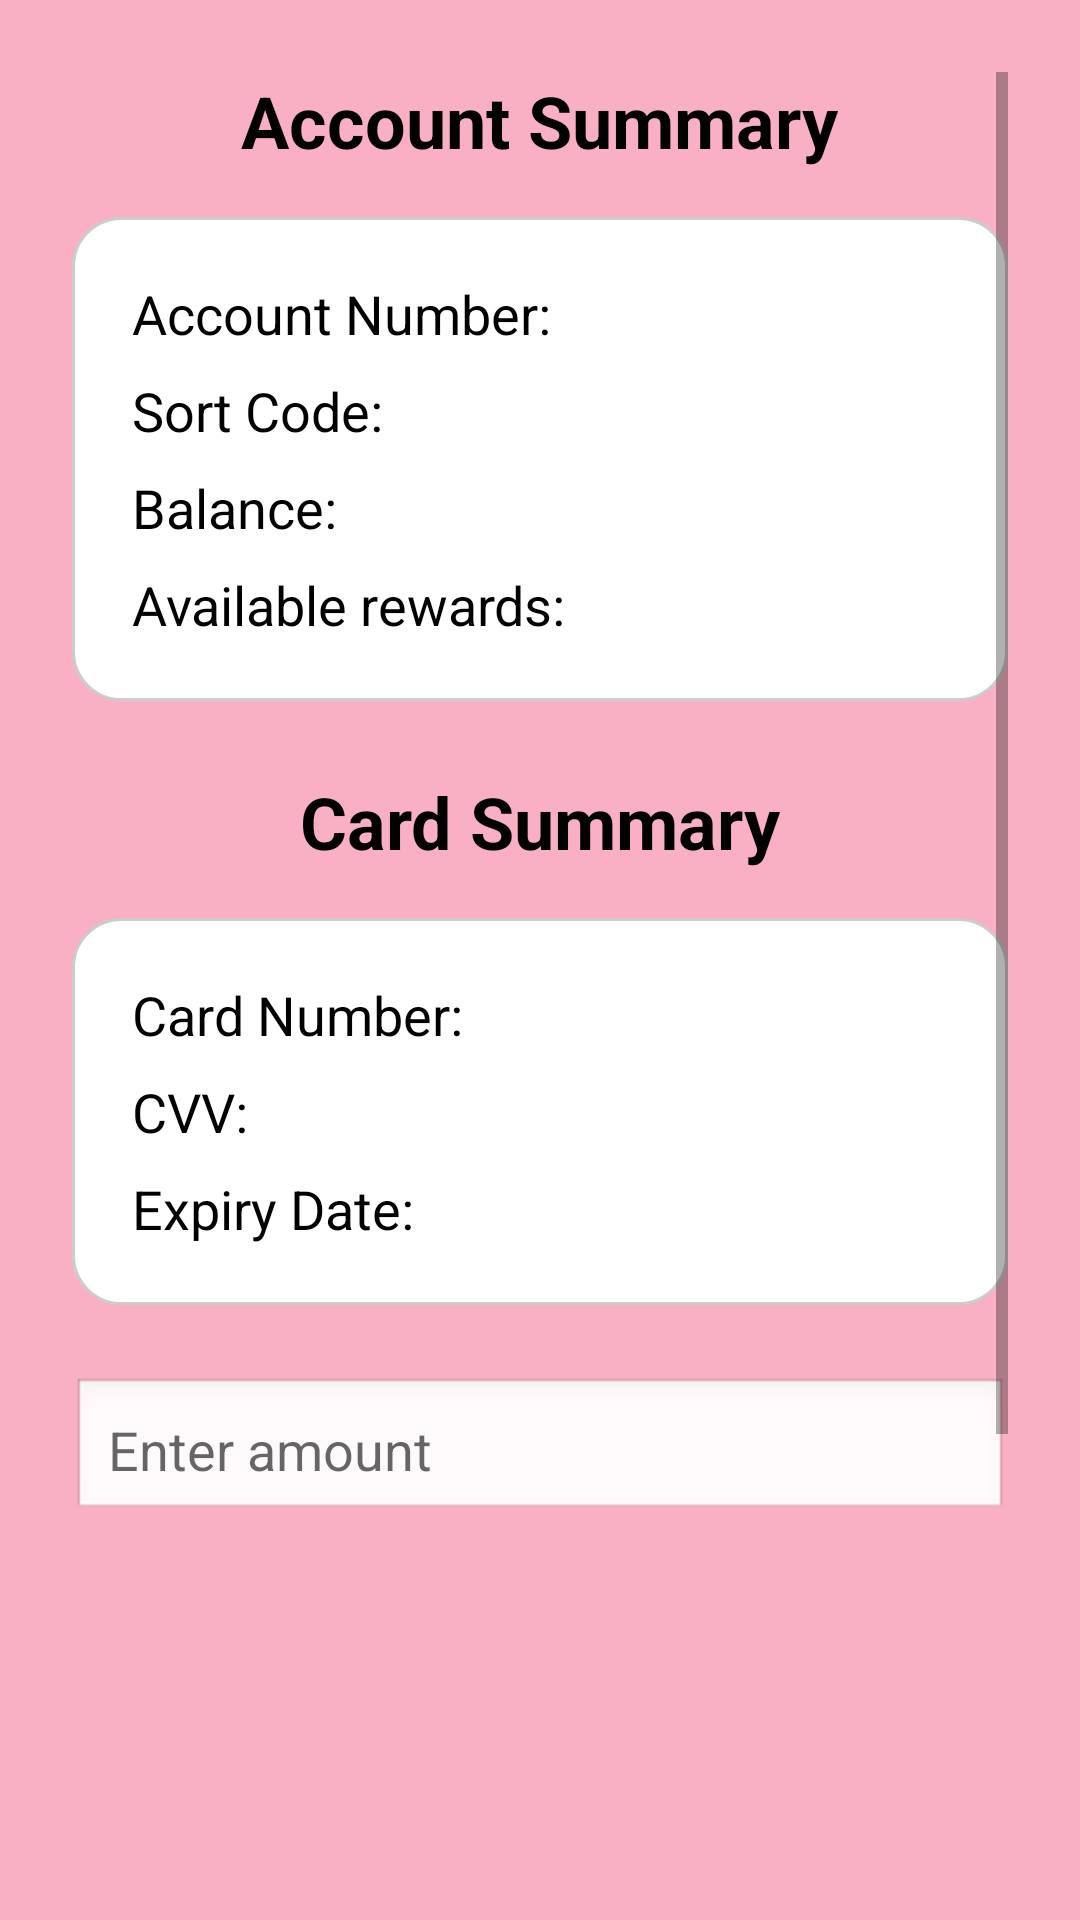

Produce the Android XML layout that renders to this screen, including the resource entries it uses.
<!-- AndroidManifest.xml: application theme AppTheme -->
<!-- res/layout/activity_landing_page.xml -->
<?xml version="1.0" encoding="utf-8"?>
<ScrollView xmlns:android="http://schemas.android.com/apk/res/android"
    android:layout_width="match_parent"
    android:layout_height="match_parent"
    android:background="#fab0c4"
    android:padding="24dp">

    <LinearLayout
        android:id="@+id/landingPage"
        android:layout_width="match_parent"
        android:layout_height="wrap_content"
        android:orientation="vertical"
        android:visibility="visible">

        
        <TextView
            android:text="Account Summary"
            android:textSize="24sp"
            android:textStyle="bold"
            android:textColor="@android:color/black"
            android:layout_gravity="center_horizontal"
            android:layout_marginBottom="16dp"
            android:layout_width="wrap_content"
            android:layout_height="wrap_content" />

        
        <LinearLayout
            android:orientation="vertical"
            android:background="@drawable/rounded_box"
            android:padding="20dp"
            android:layout_width="match_parent"
            android:layout_height="wrap_content"
            android:layout_marginBottom="24dp">

            <TextView
                android:id="@+id/accountNumberTextView"
                android:text="Account Number: "
                android:textSize="18sp"
                android:textColor="@android:color/black"
                android:layout_width="wrap_content"
                android:layout_height="wrap_content" />

            <TextView
                android:id="@+id/sortCodeTextView"
                android:text="Sort Code: "
                android:textSize="18sp"
                android:textColor="@android:color/black"
                android:layout_width="wrap_content"
                android:layout_height="wrap_content"
                android:layout_marginTop="8dp" />

            <TextView
                android:id="@+id/balanceTextView"
                android:text="Balance: "
                android:textSize="18sp"
                android:textColor="@android:color/black"
                android:layout_width="wrap_content"
                android:layout_height="wrap_content"
                android:layout_marginTop="8dp" />

            <TextView
                android:id="@+id/interestAccruedTextView"
                android:text="Available rewards: "
                android:textSize="18sp"
                android:textColor="@android:color/black"
                android:layout_width="wrap_content"
                android:layout_height="wrap_content"
                android:layout_marginTop="8dp" />
        </LinearLayout>

        
        <TextView
            android:text="Card Summary"
            android:textSize="24sp"
            android:textStyle="bold"
            android:textColor="@android:color/black"
            android:layout_gravity="center_horizontal"
            android:layout_marginBottom="16dp"
            android:layout_width="wrap_content"
            android:layout_height="wrap_content" />

        
        <LinearLayout
            android:orientation="vertical"
            android:background="@drawable/rounded_box"
            android:padding="20dp"
            android:layout_width="match_parent"
            android:layout_height="wrap_content"
            android:layout_marginBottom="24dp">

            <TextView
                android:id="@+id/cardNumberTextView"
                android:text="Card Number: "
                android:textSize="18sp"
                android:textColor="@android:color/black"
                android:layout_width="wrap_content"
                android:layout_height="wrap_content" />

            <TextView
                android:id="@+id/cvvTextView"
                android:text="CVV: "
                android:textSize="18sp"
                android:textColor="@android:color/black"
                android:layout_width="wrap_content"
                android:layout_height="wrap_content"
                android:layout_marginTop="8dp" />

            <TextView
                android:id="@+id/expiryDateTextView"
                android:text="Expiry Date: "
                android:textSize="18sp"
                android:textColor="@android:color/black"
                android:layout_width="wrap_content"
                android:layout_height="wrap_content"
                android:layout_marginTop="8dp" />
        </LinearLayout>

        
        <EditText
            android:id="@+id/amountInput"
            android:layout_width="match_parent"
            android:layout_height="wrap_content"
            android:hint="Enter amount"
            android:inputType="numberDecimal"
            android:background="@android:drawable/edit_text"
            android:padding="12dp"
            android:layout_marginBottom="16dp" />

        
        <Button
            android:id="@+id/depositBtn"
            style="@style/AppButton"
            android:layout_width="match_parent"
            android:layout_height="wrap_content"
            android:text="Deposit"
            android:layout_marginBottom="12dp" />

        <Button
            android:id="@+id/withdrawBtn"
            style="@style/AppButton"
            android:layout_width="match_parent"
            android:layout_height="wrap_content"
            android:text="Withdraw"
            android:layout_marginBottom="12dp" />

        <Button
            android:id="@+id/purchaseBtn"
            style="@style/AppButton"
            android:layout_width="match_parent"
            android:layout_height="wrap_content"
            android:text="Purchase"
            android:layout_marginBottom="12dp" />

        <Button
            android:id="@+id/accrueInterestBtn"
            style="@style/AppButton"
            android:layout_width="match_parent"
            android:layout_height="wrap_content"
            android:text="Accrue Interest For All Accounts"
            android:layout_marginBottom="12dp" />

        <Button
            android:id="@+id/transactionsBtn"
            style="@style/AppButton"
            android:layout_width="match_parent"
            android:layout_height="wrap_content"
            android:text="Transactions" />

    </LinearLayout>
</ScrollView>
<!-- resources referenced by this layout -->
<resources>
  <!-- drawable rounded_box (drawable) -->
  <shape xmlns:android="http://schemas.android.com/apk/res/android" android:shape="rectangle">
      <solid android:color="#FFFFFF"/>
      <corners android:radius="16dp"/>
      <padding android:left="16dp" android:top="16dp" android:right="16dp" android:bottom="16dp"/>
      <stroke android:width="1dp" android:color="#CCCCCC"/>
  </shape>
  <style name="AppButton" parent="Widget.MaterialComponents.Button">
          <item name="android:backgroundTint">#000000</item>
          <item name="android:textColor">#fab0c4</item>
          <item name="android:layout_marginBottom">12dp</item>
          <item name="android:padding">12dp</item>
      </style>
  <style name="AppTheme" parent="Theme.MaterialComponents.DayNight.NoActionBar">
          <item name="colorPrimary">@color/pink</item>
          <item name="colorPrimaryDark">@color/black</item>
          <item name="colorAccent">@color/accent_teal</item>
          <item name="android:windowBackground">@color/white</item>
          <item name="buttonStyle">@style/AppButton</item>
      </style>
  <color name="pink">#fab0c4</color>
  <color name="black">#000000</color>
  <color name="accent_teal">#008080</color>
  <color name="white">#FFFFFFFF</color>
</resources>
